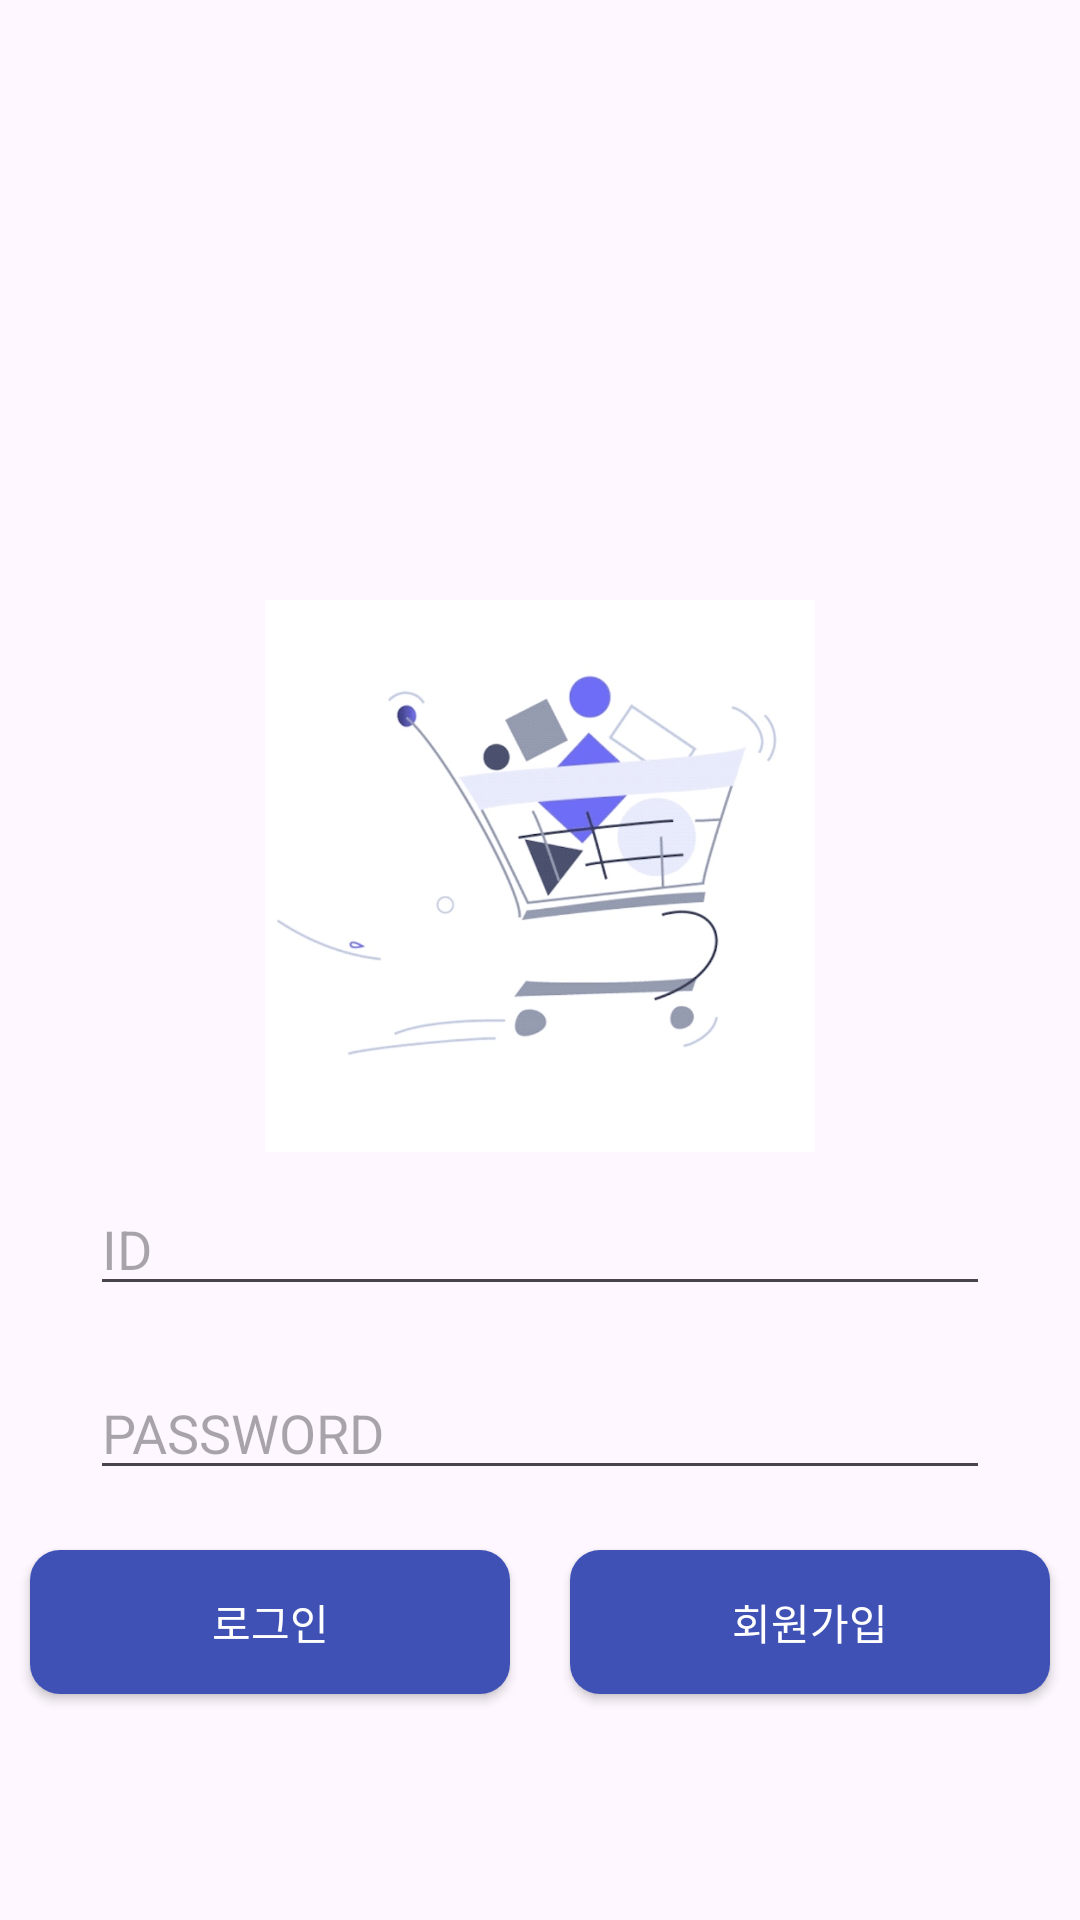

Layout XML and referenced resources for this Android screen:
<!-- AndroidManifest.xml: application theme Theme.Sealed_secondhand -->
<!-- res/layout/activity_login_scene1.xml -->
<?xml version="1.0" encoding="utf-8"?>
<LinearLayout xmlns:android="http://schemas.android.com/apk/res/android"
    android:layout_width="match_parent"
    android:layout_height="match_parent"
    xmlns:app="http://schemas.android.com/apk/res-auto"
    android:orientation="vertical">
    <ImageView
        android:id="@+id/imageView2"
        android:layout_width="202dp"
        android:layout_height="184dp"
        android:layout_gravity="center"
        android:layout_marginTop="200dp"
        app:srcCompat="@drawable/start" />
    <EditText
        android:id="@+id/idEditText"
        android:layout_width="300dp"
        android:layout_height="wrap_content"
        android:layout_gravity="center"
        android:layout_margin="10dp"
        android:hint="ID"/>
    <EditText
        android:id="@+id/pwEditText"
        android:layout_width="300dp"
        android:layout_height="wrap_content"
        android:layout_gravity="center"
        android:layout_margin="10dp"
        android:inputType="textPassword"
        android:hint="PASSWORD"/>
    <LinearLayout
        android:id="@+id/loginSignupLayout"
        android:layout_width="match_parent"
        android:layout_height="wrap_content"
        android:orientation="horizontal">
        <android.widget.Button
            android:id="@+id/loginButton"
            android:layout_width="match_parent"
            android:layout_height="wrap_content"
            android:layout_margin="10dp"
            android:layout_gravity="center"
            android:layout_weight="1"
            android:text="로그인"
            android:textColor="@color/white"
            android:background="@drawable/button_style1"/>
        <android.widget.Button
            android:id="@+id/signupButton"
            android:layout_width="match_parent"
            android:layout_height="wrap_content"
            android:layout_margin="10dp"
            android:layout_gravity="center"
            android:layout_weight="1"
            android:text="회원가입"
            android:textColor="@color/white"
            android:background="@drawable/button_style1"/>
    </LinearLayout>
</LinearLayout>
<!-- resources referenced by this layout -->
<resources>
  <!-- drawable button_style1 (drawable) -->
  <?xml version="1.0" encoding="utf-8"?>
  <ripple xmlns:android="http://schemas.android.com/apk/res/android"
      android:color="#2196F3"> 
  
      
      <item android:id="@android:id/background">
          <shape xmlns:android="http://schemas.android.com/apk/res/android">
              <corners android:radius="10dp"/>
              <solid android:color="#3F51B5"/>
          </shape>
      </item>
  
  </ripple>
  <!-- drawable start: jpeg bitmap (drawable, 60492 bytes) -->
  <style name="Theme.Sealed_secondhand" parent="Base.Theme.Sealed_secondhand" />
  <style name="Base.Theme.Sealed_secondhand" parent="Theme.Material3.DayNight.NoActionBar">
          
          
      </style>
  <!-- not gathered from this repository: default colours our renderer supplied (Android Studio template values) -->
  <color name="white">#FFFFFFFF</color>
</resources>
